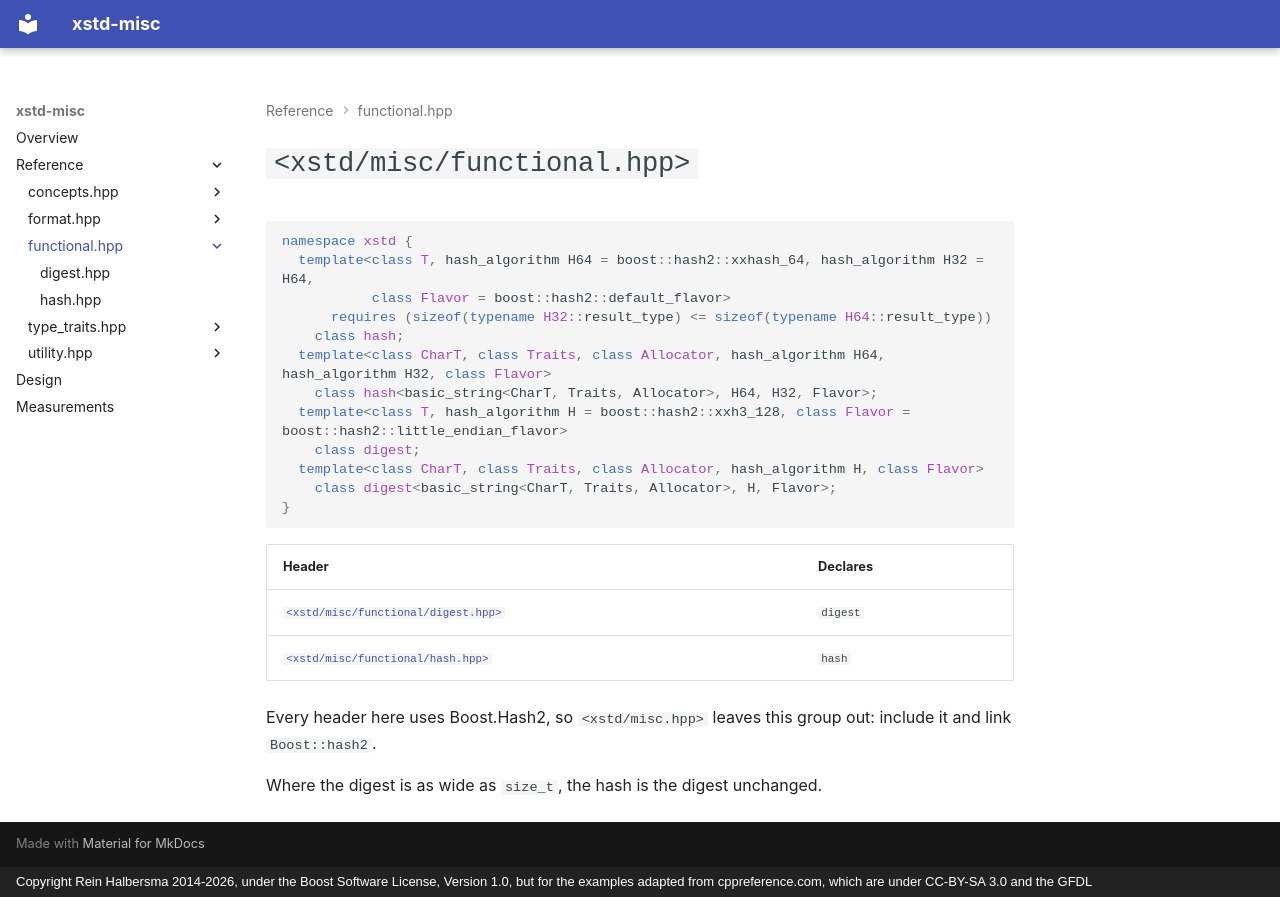

repository: rhalbersma/xstd-misc · page: reference/functional/index.html · generator: mkdocs · copyright: Copyright Rein Halbersma 2014-2026, under the Boost Software License, Version 1.0, but for the examples adapted from cppreference.com, which are under CC-BY-SA 3.0 and the GFDL

# `<xstd/misc/functional.hpp>`

```cpp
namespace xstd {
  template<class T, hash_algorithm H64 = boost::hash2::xxhash_64, hash_algorithm H32 = H64,
           class Flavor = boost::hash2::default_flavor>
      requires (sizeof(typename H32::result_type) <= sizeof(typename H64::result_type))
    class hash;
  template<class CharT, class Traits, class Allocator, hash_algorithm H64, hash_algorithm H32, class Flavor>
    class hash<basic_string<CharT, Traits, Allocator>, H64, H32, Flavor>;
  template<class T, hash_algorithm H = boost::hash2::xxh3_128, class Flavor = boost::hash2::little_endian_flavor>
    class digest;
  template<class CharT, class Traits, class Allocator, hash_algorithm H, class Flavor>
    class digest<basic_string<CharT, Traits, Allocator>, H, Flavor>;
}
```

| Header | Declares |
| :----- | :------- |
| [`<xstd/misc/functional/digest.hpp>`](digest.md) | `digest` |
| [`<xstd/misc/functional/hash.hpp>`](hash.md) | `hash` |

Every header here uses Boost.Hash2, so `<xstd/misc.hpp>` leaves this group out: include it and link `Boost::hash2`.

Where the digest is as wide as `size_t`, the hash is the digest unchanged.
